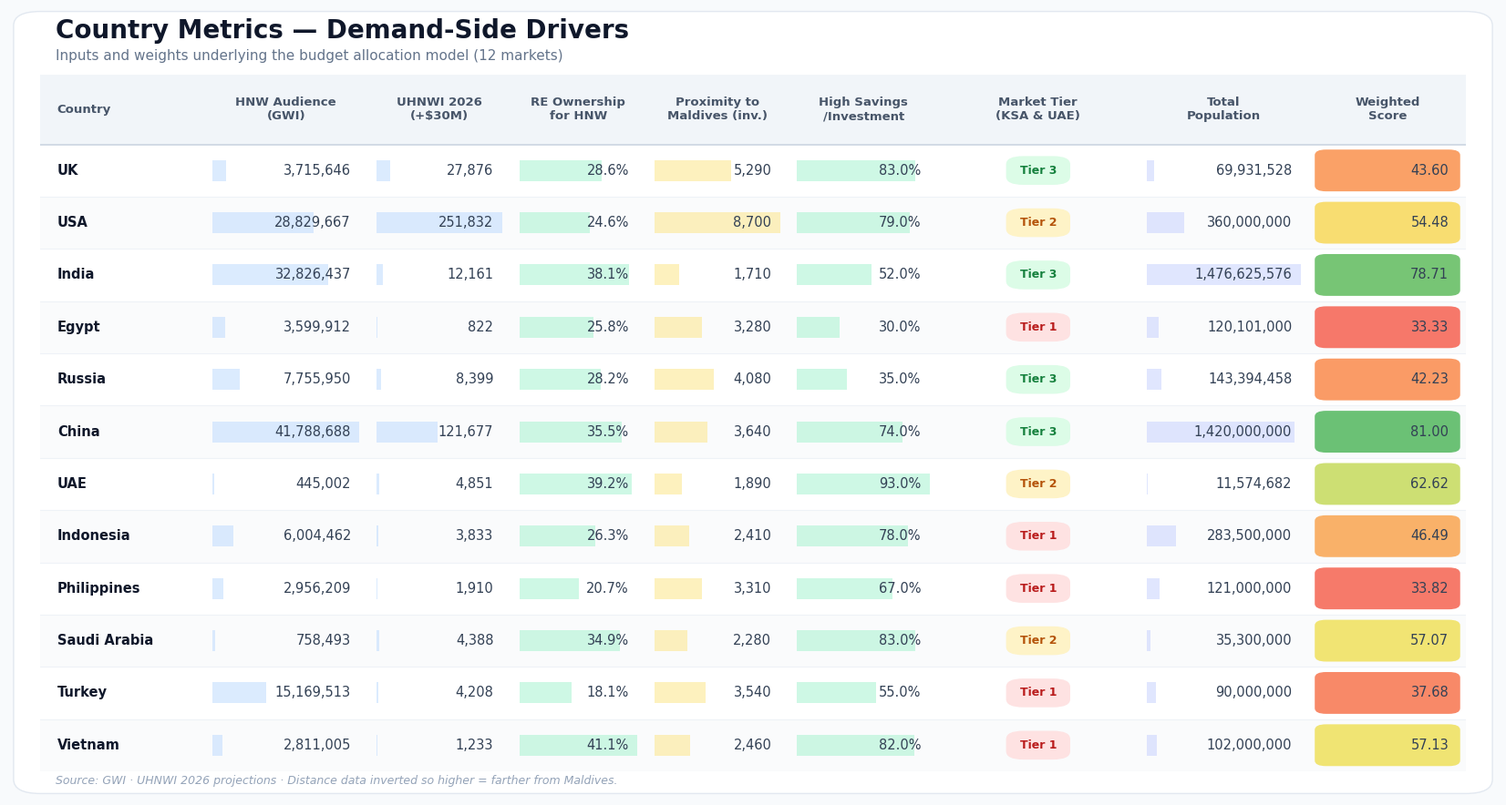

This figure's Python source: (Note: this script raises an exception after producing the figure.)
"""Render the HNW metrics table as a polished JPEG."""

import matplotlib.pyplot as plt
from matplotlib.patches import FancyBboxPatch, Rectangle
import numpy as np

# (country, GWI HNW, UHNWI+$30M, RE ownership %, Proximity (inverted),
#  High Sav/Inv %, Market Tier, Total Population, Weighted Score)
rows = [
    ("UK",            3_715_646,  27_876, 0.286, 5290, 0.83, 3.00,    69_931_528, 43.60),
    ("USA",          28_829_667, 251_832, 0.246, 8700, 0.79, 2.00,   360_000_000, 54.48),
    ("India",        32_826_437,  12_161, 0.381, 1710, 0.52, 3.00, 1_476_625_576, 78.71),
    ("Egypt",         3_599_912,     822, 0.258, 3280, 0.30, 1.00,   120_101_000, 33.33),
    ("Russia",        7_755_950,   8_399, 0.282, 4080, 0.35, 3.00,   143_394_458, 42.23),
    ("China",        41_788_688, 121_677, 0.355, 3640, 0.74, 3.00, 1_420_000_000, 81.00),
    ("UAE",             445_002,   4_851, 0.392, 1890, 0.93, 2.00,    11_574_682, 62.62),
    ("Indonesia",     6_004_462,   3_833, 0.263, 2410, 0.78, 1.00,   283_500_000, 46.49),
    ("Philippines",   2_956_209,   1_910, 0.207, 3310, 0.67, 1.00,   121_000_000, 33.82),
    ("Saudi Arabia",    758_493,   4_388, 0.349, 2280, 0.83, 2.00,    35_300_000, 57.07),
    ("Turkey",       15_169_513,   4_208, 0.181, 3540, 0.55, 1.00,    90_000_000, 37.68),
    ("Vietnam",       2_811_005,   1_233, 0.411, 2460, 0.82, 1.00,   102_000_000, 57.13),
]

headers = [
    "Country",
    "HNW Audience\n(GWI)",
    "UHNWI 2026\n(+$30M)",
    "RE Ownership\nfor HNW",
    "Proximity to\nMaldives (inv.)",
    "High Savings\n/Investment",
    "Market Tier\n(KSA & UAE)",
    "Total\nPopulation",
    "Weighted\nScore",
]
col_widths = [0.115, 0.115, 0.10, 0.095, 0.10, 0.105, 0.14, 0.12, 0.11]
assert abs(sum(col_widths) - 1.0) < 1e-9

# Pre-format display values
def fmt_int(x): return f"{int(x):,}"
def fmt_pct(x): return f"{x*100:.1f}%"
def fmt_tier(x): return f"{x:.2f}"

display = []
for r in rows:
    country, gwi, uhnwi, re_own, prox, hsav, tier, pop, wscore = r
    display.append([
        country,
        fmt_int(gwi),
        fmt_int(uhnwi),
        fmt_pct(re_own),
        fmt_int(prox),
        fmt_pct(hsav),
        fmt_tier(tier),
        fmt_int(pop) if pop is not None else "—",
        f"{wscore:.2f}",
    ])

# Layout
n_rows = len(rows)
fig_w, fig_h = 17, 9
fig = plt.figure(figsize=(fig_w, fig_h), dpi=200)
fig.patch.set_facecolor("#f8fafc")

# Card
card_ax = fig.add_axes([0.02, 0.02, 0.96, 0.96])
card_ax.set_xlim(0, 1); card_ax.set_ylim(0, 1); card_ax.axis("off")
card_ax.add_patch(FancyBboxPatch(
    (0.003, 0.003), 0.994, 0.994,
    boxstyle="round,pad=0.0,rounding_size=0.018",
    linewidth=1, edgecolor="#e2e8f0", facecolor="white",
))

# Title
fig.text(0.05, 0.945, "Country Metrics — Demand-Side Drivers",
         fontsize=20, fontweight="600", color="#0f172a", family="DejaVu Sans")
fig.text(0.05, 0.918, "Inputs and weights underlying the budget allocation model (12 markets)",
         fontsize=11, color="#64748b", family="DejaVu Sans")

# Table area
tbl_ax = fig.add_axes([0.04, 0.05, 0.92, 0.85])
tbl_ax.set_xlim(0, 1); tbl_ax.set_ylim(0, 1); tbl_ax.axis("off")

# Compute column x-edges
x_edges = [0.0]
for w in col_widths:
    x_edges.append(x_edges[-1] + w)

# Header band
header_h = 0.10
header_y0 = 1.0 - header_h
tbl_ax.add_patch(Rectangle(
    (0, header_y0), 1, header_h, facecolor="#f1f5f9", edgecolor="none",
))

# Header text
for i, h in enumerate(headers):
    cx = (x_edges[i] + x_edges[i + 1]) / 2
    align = "left" if i == 0 else "center"
    x_text = (x_edges[i] + 0.012) if i == 0 else cx
    tbl_ax.text(
        x_text, header_y0 + header_h / 2, h,
        fontsize=9.5, color="#475569", fontweight="600",
        ha=align, va="center", family="DejaVu Sans",
    )

# Header bottom border
tbl_ax.plot([0, 1], [header_y0, header_y0], color="#cbd5e1", linewidth=1.2)

# Rows
row_h = header_y0 / n_rows  # fills the remaining vertical space
# Color tier
TIER_COLORS = {
    1.0: "#fee2e2",  # red-100 light
    2.0: "#fef3c7",  # amber-100 light
    3.0: "#dcfce7",  # green-100 light
}
TIER_TEXT = {
    1.0: "#b91c1c",
    2.0: "#b45309",
    3.0: "#15803d",
}

# For data bars on % and large-value columns we'll compute per-column max
gwi_vals   = [r[1] for r in rows]
uhnwi_vals = [r[2] for r in rows]
pop_vals   = [r[7] if r[7] is not None else 0 for r in rows]
re_vals    = [r[3] for r in rows]
hsav_vals  = [r[5] for r in rows]
prox_vals  = [r[4] for r in rows]

# Heatmap palette mirroring the source spreadsheet (red → green)
def score_color(score, vmin=30.0, vmax=82.0):
    t = max(0.0, min(1.0, (score - vmin) / (vmax - vmin)))
    # Anchor stops (t, RGB)
    stops = [
        (0.00, (0.96, 0.42, 0.42)),  # red  (#F56B6B)
        (0.25, (0.98, 0.62, 0.40)),  # orange
        (0.50, (0.97, 0.90, 0.45)),  # yellow
        (0.70, (0.71, 0.86, 0.45)),  # light green
        (1.00, (0.40, 0.75, 0.46)),  # green
    ]
    for i in range(len(stops) - 1):
        t0, c0 = stops[i]
        t1, c1 = stops[i + 1]
        if t <= t1:
            f = 0.0 if t1 == t0 else (t - t0) / (t1 - t0)
            return tuple(c0[k] + (c1[k] - c0[k]) * f for k in range(3))
    return stops[-1][1]

def bar_in_cell(ax, x0, x1, y0, y1, frac, color):
    pad_x = 0.006
    pad_y = (y1 - y0) * 0.30
    inner_x0 = x0 + pad_x
    inner_x1 = x1 - pad_x
    width = (inner_x1 - inner_x0) * max(0.0, min(frac, 1.0))
    ax.add_patch(Rectangle(
        (inner_x0, y0 + pad_y), width, (y1 - y0) - 2 * pad_y,
        facecolor=color, edgecolor="none", alpha=0.55, zorder=1,
    ))

for r_idx, row in enumerate(display):
    y1 = header_y0 - r_idx * row_h
    y0 = y1 - row_h
    # Zebra striping
    if r_idx % 2 == 1:
        tbl_ax.add_patch(Rectangle(
            (0, y0), 1, row_h, facecolor="#fafbfc", edgecolor="none",
        ))

    raw = rows[r_idx]
    _, gwi, uhnwi, re_own, prox, hsav, tier, pop, wscore = raw

    # Weighted Score heatmap cell — fills the entire cell
    score_idx = 8
    sx0, sx1 = x_edges[score_idx], x_edges[score_idx + 1]
    pad_y = row_h * 0.10
    pad_x = 0.004
    tbl_ax.add_patch(FancyBboxPatch(
        (sx0 + pad_x, y0 + pad_y),
        (sx1 - sx0) - 2 * pad_x, row_h - 2 * pad_y,
        boxstyle="round,pad=0.0,rounding_size=0.008",
        linewidth=0, facecolor=score_color(wscore), zorder=1,
    ))

    # Data bars (subtle blue)
    # 1: GWI HNW
    bar_in_cell(tbl_ax, x_edges[1], x_edges[2], y0, y1, gwi / max(gwi_vals), "#bfdbfe")
    # 2: UHNWI
    bar_in_cell(tbl_ax, x_edges[2], x_edges[3], y0, y1, uhnwi / max(uhnwi_vals), "#bfdbfe")
    # 3: RE Ownership %
    bar_in_cell(tbl_ax, x_edges[3], x_edges[4], y0, y1, re_own / max(re_vals), "#a7f3d0")
    # 4: Proximity inverted (higher = farther, so smaller = better, but we just visualise magnitude)
    bar_in_cell(tbl_ax, x_edges[4], x_edges[5], y0, y1, prox / max(prox_vals), "#fde68a")
    # 5: High Savings/Investment %
    bar_in_cell(tbl_ax, x_edges[5], x_edges[6], y0, y1, hsav / max(hsav_vals), "#a7f3d0")
    # 7: Population
    if pop is not None and max(pop_vals) > 0:
        bar_in_cell(tbl_ax, x_edges[7], x_edges[8], y0, y1, pop / max(pop_vals), "#c7d2fe")

    # Tier pill (col idx 6)
    pill_color = TIER_COLORS.get(tier, "#e2e8f0")
    pill_text  = TIER_TEXT.get(tier, "#334155")
    pill_w = 0.045
    pill_cx = (x_edges[6] + x_edges[7]) / 2
    pill_h = row_h * 0.55
    tbl_ax.add_patch(FancyBboxPatch(
        (pill_cx - pill_w / 2, (y0 + y1) / 2 - pill_h / 2),
        pill_w, pill_h,
        boxstyle="round,pad=0.0,rounding_size=0.012",
        linewidth=0, facecolor=pill_color,
    ))
    tbl_ax.text(pill_cx, (y0 + y1) / 2, f"Tier {int(tier)}",
                fontsize=9, fontweight="600", color=pill_text,
                ha="center", va="center", family="DejaVu Sans")

    # Cell texts
    for c_idx, val in enumerate(row):
        if c_idx == 6:
            continue  # rendered as pill
        if c_idx == 0:
            x_text = x_edges[c_idx] + 0.012
            align = "left"
            weight = "600"
            color = "#0f172a"
        else:
            x_text = x_edges[c_idx + 1] - 0.012
            align = "right"
            weight = "500"
            color = "#334155"
        tbl_ax.text(
            x_text, (y0 + y1) / 2, val,
            fontsize=10.5, color=color, fontweight=weight,
            ha=align, va="center", family="DejaVu Sans", zorder=2,
        )

    # Row separator
    tbl_ax.plot([0, 1], [y0, y0], color="#eef2f7", linewidth=0.8)

# Footnote
fig.text(0.05, 0.035,
         "Source: GWI · UHNWI 2026 projections · Distance data inverted so higher = farther from Maldives.",
         fontsize=9, color="#94a3b8", style="italic", family="DejaVu Sans")

out = "/Users/emre.kaya/Desktop/projects/abudhabi/country_metrics_table.jpg"
plt.savefig(out, format="jpg", dpi=200, facecolor=fig.get_facecolor(),
            bbox_inches="tight", pil_kwargs={"quality": 95})
print(f"Saved: {out}")
